Run: headless pygame with SDL's dummy video driver; simulated clock (each Clock.tick advances the game by its frame time, no real sleeping); random seed 0; keys injected as events and as key.get_pressed() state; no mouse input.
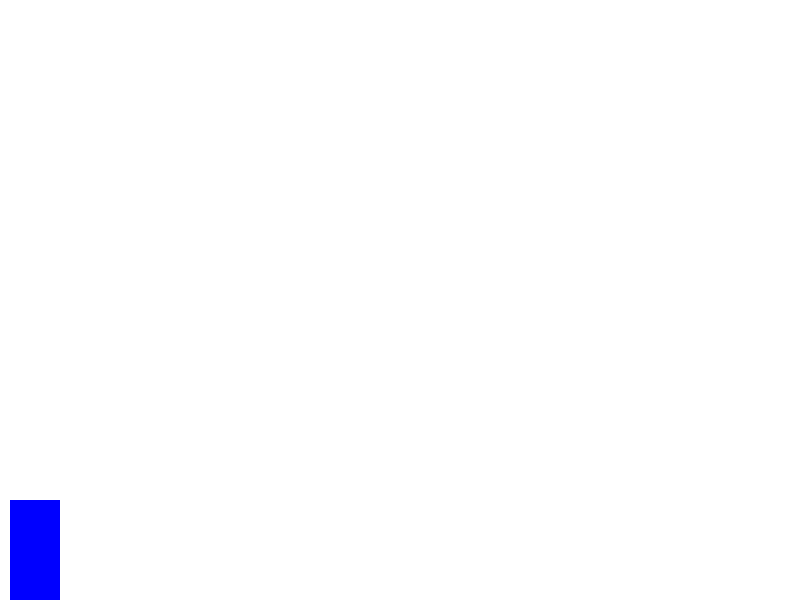
Frame 1 of 4 · flips 1–60 · no input
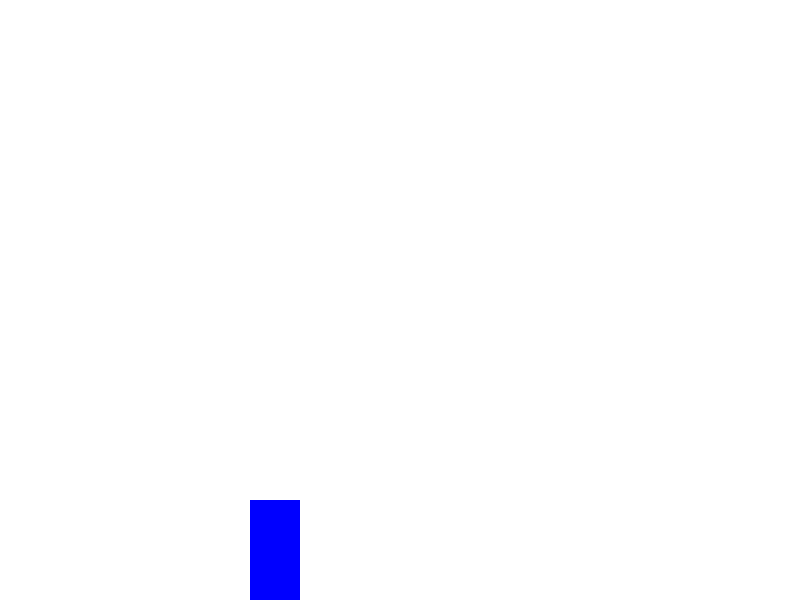
Frame 2 of 4 · flips 61–180 · tapped SPACE, RETURN · held RIGHT (→), D
Frame 3 of 4 · flips 181–300 · held DOWN (↓), S · screen unchanged from frame 2, image omitted
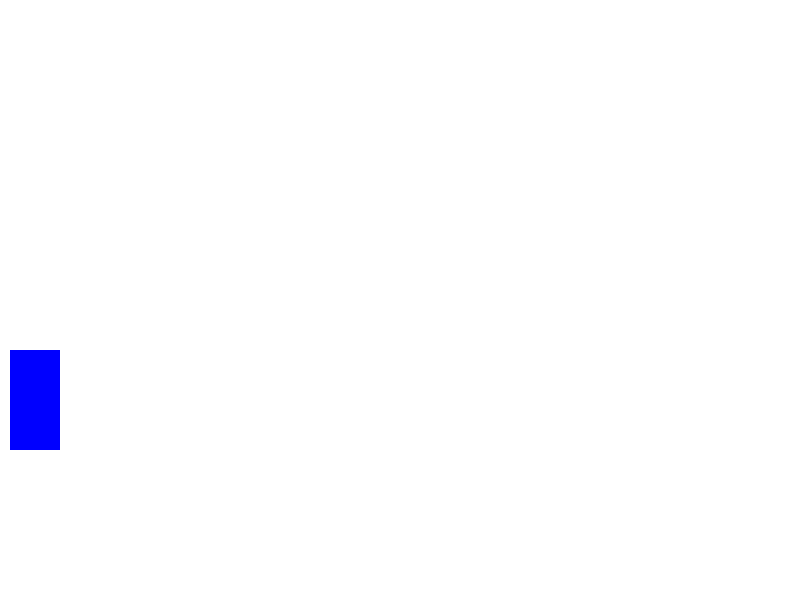
Frame 4 of 4 · flips 301–420 · held LEFT (←), A, UP (↑), W

The pygame program that drew these frames:

import pygame
import sys

pygame.init()
pygame.font.init()
screen = pygame.display.set_mode((800, 600))
pygame.display.set_caption("Infinite Runner")

my_font = pygame.font.SysFont("monospace", 20)

# Global variables
x = 10
y = 500
velocity = 0
gravity = 0.5
game_on = True
floor_y = 500
jumping = False
direction = None

# Game functions
def draw_player():
    pygame.draw.rect(screen, (0, 0, 255), (x, y, 50, 100))

def draw_text(text):
    text_render = my_font.render(text, True, (0, 0, 0))
    screen.blit(text_render, (10, 10))

while game_on:
    for event in pygame.event.get():
        if event.type == pygame.QUIT:
            game_on = False
            pygame.quit()
            sys.exit()

    # Handle jumping and falling
    if direction == "up":
        y -= velocity
        velocity -= gravity
        if velocity <= 0:
            direction = "down"
    if direction == "down":
        y += velocity
        velocity += gravity
        if y >= floor_y:
            y = floor_y
            velocity = 0
            direction = None
            jumping = False

    key = pygame.key.get_pressed()
    if key[pygame.K_LEFT]:
        x -= 2
    if key[pygame.K_RIGHT]:
        x += 2
    if key[pygame.K_UP] and not jumping:
        velocity = 12
        direction = "up"
        jumping = True
    if key[pygame.K_DOWN] and jumping:
        y += 2

    screen.fill((255, 255, 255))

    draw_player()

    pygame.display.flip()
